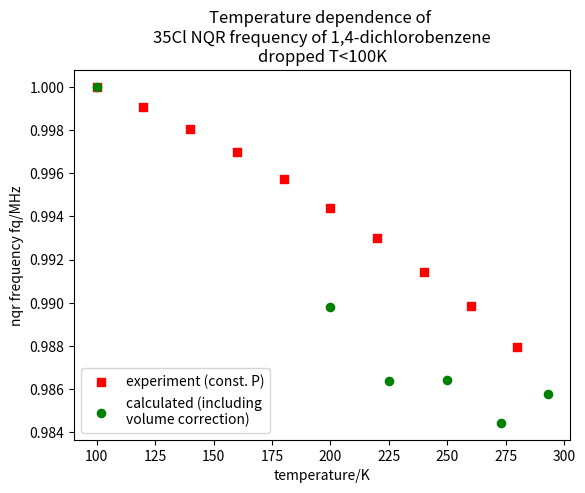

The script that saved this image:
#!/usr/bin/env python3

import matplotlib.pyplot as plt

exptT=[
280,
260,
240,
220,
200,
180,
160,
140,
120,
100,
80,
20,
0]

exptFq=[
34.327,
34.392,
34.447,
34.502,
34.550,
34.597,
34.640,
34.677,
34.713,
34.745,
34.775,
34.824,
34.829]

nexptFq = [thing/exptFq[-1] for thing in exptFq ]


o100exptT=[
280,
260,
240,
220,
200,
180,
160,
140,
120,
100,
]
o100exptFq=[
34.327,
34.392,
34.447,
34.502,
34.550,
34.597,
34.640,
34.677,
34.713,
34.745,
]

no100exptFq = [ thing/o100exptFq[-1] for thing in o100exptFq]
#calcT=[
#291,
#216,
#109,
#49,
#16,
#0]

#calcFq=[
#33.37288,
#34.06817,
#34.2293,
#34.51596,
#34.64037,
#34.6706]

calcT=[
293,
273,
250,
225,
200,
100]

calcFq=[
33.935,
33.889,
33.958,
33.956,
34.0743,
34.4250]

ncalcFq= [ thing/calcFq[-1] for thing in calcFq ]

#plt.scatter(exptT, exptFq, marker='s', s=35, color='r', label='experiment (const. P)')

#plt.scatter(calcT, calcFq, marker='o', s=35,color='g', label='calculated (const. V)')

#plt.scatter(exptT, nexptFq, marker='s', s=35, color='r', label='experiment (const. P)')

#plt.scatter(calcT, ncalcFq, marker='o', s=35,color='g', label='calculated (const. V)')

plt.scatter(o100exptT, no100exptFq, marker='s', s=35, color='r', label='experiment (const. P)')

plt.scatter(calcT, ncalcFq, marker='o', s=35,color='g', label='calculated (including\nvolume correction)')

plt.legend(loc=3)
plt.title('Temperature dependence of \n35Cl NQR frequency of 1,4-dichlorobenzene\ndropped T<100K')
plt.xlabel("temperature/K")
plt.ylabel("nqr frequency fq/MHz")

plt.show()
